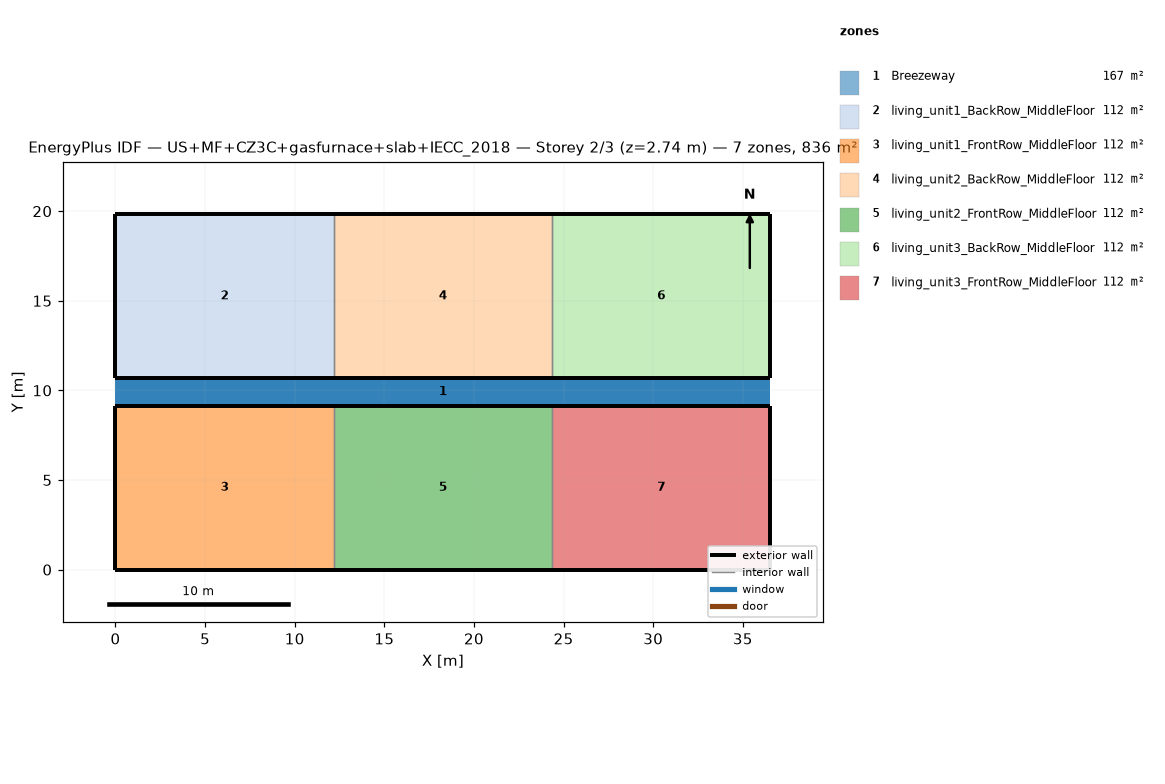
=== STOREY PLAN SPEC (per zone: floor XY polygon, exterior-wall plan segments, windows/doors) ===
zone 1: Breezeway  (167.0 m²)
  floor: (36.54, 9.16) (0.00, 9.16) (0.00, 10.68) (36.54, 10.68)
  floor: (36.54, 9.16) (0.00, 9.16) (0.00, 10.68) (36.54, 10.68)
  floor: (36.54, 9.16) (0.00, 9.16) (0.00, 10.68) (36.54, 10.68)
zone 2: living_unit1_BackRow_MiddleFloor  (111.5 m²)
  floor: (12.18, 10.68) (0.00, 10.68) (0.00, 19.84) (12.18, 19.84)
  exterior wall: (0.00, 10.68) – (12.18, 10.68)  [12.2 m]
  exterior wall: (12.18, 19.84) – (0.00, 19.84)  [12.2 m]
  exterior wall: (0.00, 19.84) – (0.00, 10.68)  [9.2 m]
  interior walls: 1
zone 3: living_unit1_FrontRow_MiddleFloor  (111.5 m²)
  floor: (12.18, 0.00) (0.00, 0.00) (0.00, 9.16) (12.18, 9.16)
  exterior wall: (0.00, 0.00) – (12.18, 0.00)  [12.2 m]
  exterior wall: (12.18, 9.16) – (0.00, 9.16)  [12.2 m]
  exterior wall: (0.00, 9.16) – (0.00, 0.00)  [9.2 m]
  interior walls: 1
zone 4: living_unit2_BackRow_MiddleFloor  (111.5 m²)
  floor: (24.36, 10.68) (12.18, 10.68) (12.18, 19.84) (24.36, 19.84)
  exterior wall: (12.18, 10.68) – (24.36, 10.68)  [12.2 m]
  exterior wall: (24.36, 19.84) – (12.18, 19.84)  [12.2 m]
  interior walls: 2
zone 5: living_unit2_FrontRow_MiddleFloor  (111.5 m²)
  floor: (24.36, 0.00) (12.18, 0.00) (12.18, 9.16) (24.36, 9.16)
  exterior wall: (12.18, 0.00) – (24.36, 0.00)  [12.2 m]
  exterior wall: (24.36, 9.16) – (12.18, 9.16)  [12.2 m]
  interior walls: 2
zone 6: living_unit3_BackRow_MiddleFloor  (111.5 m²)
  floor: (36.54, 10.68) (24.36, 10.68) (24.36, 19.84) (36.54, 19.84)
  exterior wall: (24.36, 10.68) – (36.54, 10.68)  [12.2 m]
  exterior wall: (36.54, 10.68) – (36.54, 19.84)  [9.2 m]
  exterior wall: (36.54, 19.84) – (24.36, 19.84)  [12.2 m]
  interior walls: 1
zone 7: living_unit3_FrontRow_MiddleFloor  (111.5 m²)
  floor: (36.54, 0.00) (24.36, 0.00) (24.36, 9.16) (36.54, 9.16)
  exterior wall: (24.36, 0.00) – (36.54, 0.00)  [12.2 m]
  exterior wall: (36.54, 0.00) – (36.54, 9.16)  [9.2 m]
  exterior wall: (36.54, 9.16) – (24.36, 9.16)  [12.2 m]
  interior walls: 1

=== DERIVED (storey summary) ===
Building: US+MF+CZ3C+gasfurnace+slab+IECC_2018
Storey: 2 of 3  (floor level z = 2.74 m)
Storey gross floor area: 836.2 m²
Zones on this storey: 7
  - Breezeway: floor 167.0 m²
  - living_unit1_BackRow_MiddleFloor: floor 111.5 m²; exterior wall 33.5 m (86.9 m²); WWR 0.0%
  - living_unit1_FrontRow_MiddleFloor: floor 111.5 m²; exterior wall 33.5 m (86.9 m²); WWR 0.0%
  - living_unit2_BackRow_MiddleFloor: floor 111.5 m²; exterior wall 24.4 m (63.1 m²); WWR 0.0%
  - living_unit2_FrontRow_MiddleFloor: floor 111.5 m²; exterior wall 24.4 m (63.1 m²); WWR 0.0%
  - living_unit3_BackRow_MiddleFloor: floor 111.5 m²; exterior wall 33.5 m (86.9 m²); WWR 0.0%
  - living_unit3_FrontRow_MiddleFloor: floor 111.5 m²; exterior wall 33.5 m (86.9 m²); WWR 0.0%
Zone adjacency (shared interzone walls):
  - living_unit1_BackRow_MiddleFloor ↔ living_unit2_BackRow_MiddleFloor
  - living_unit1_FrontRow_MiddleFloor ↔ living_unit2_FrontRow_MiddleFloor
  - living_unit2_BackRow_MiddleFloor ↔ living_unit3_BackRow_MiddleFloor
  - living_unit2_FrontRow_MiddleFloor ↔ living_unit3_FrontRow_MiddleFloor